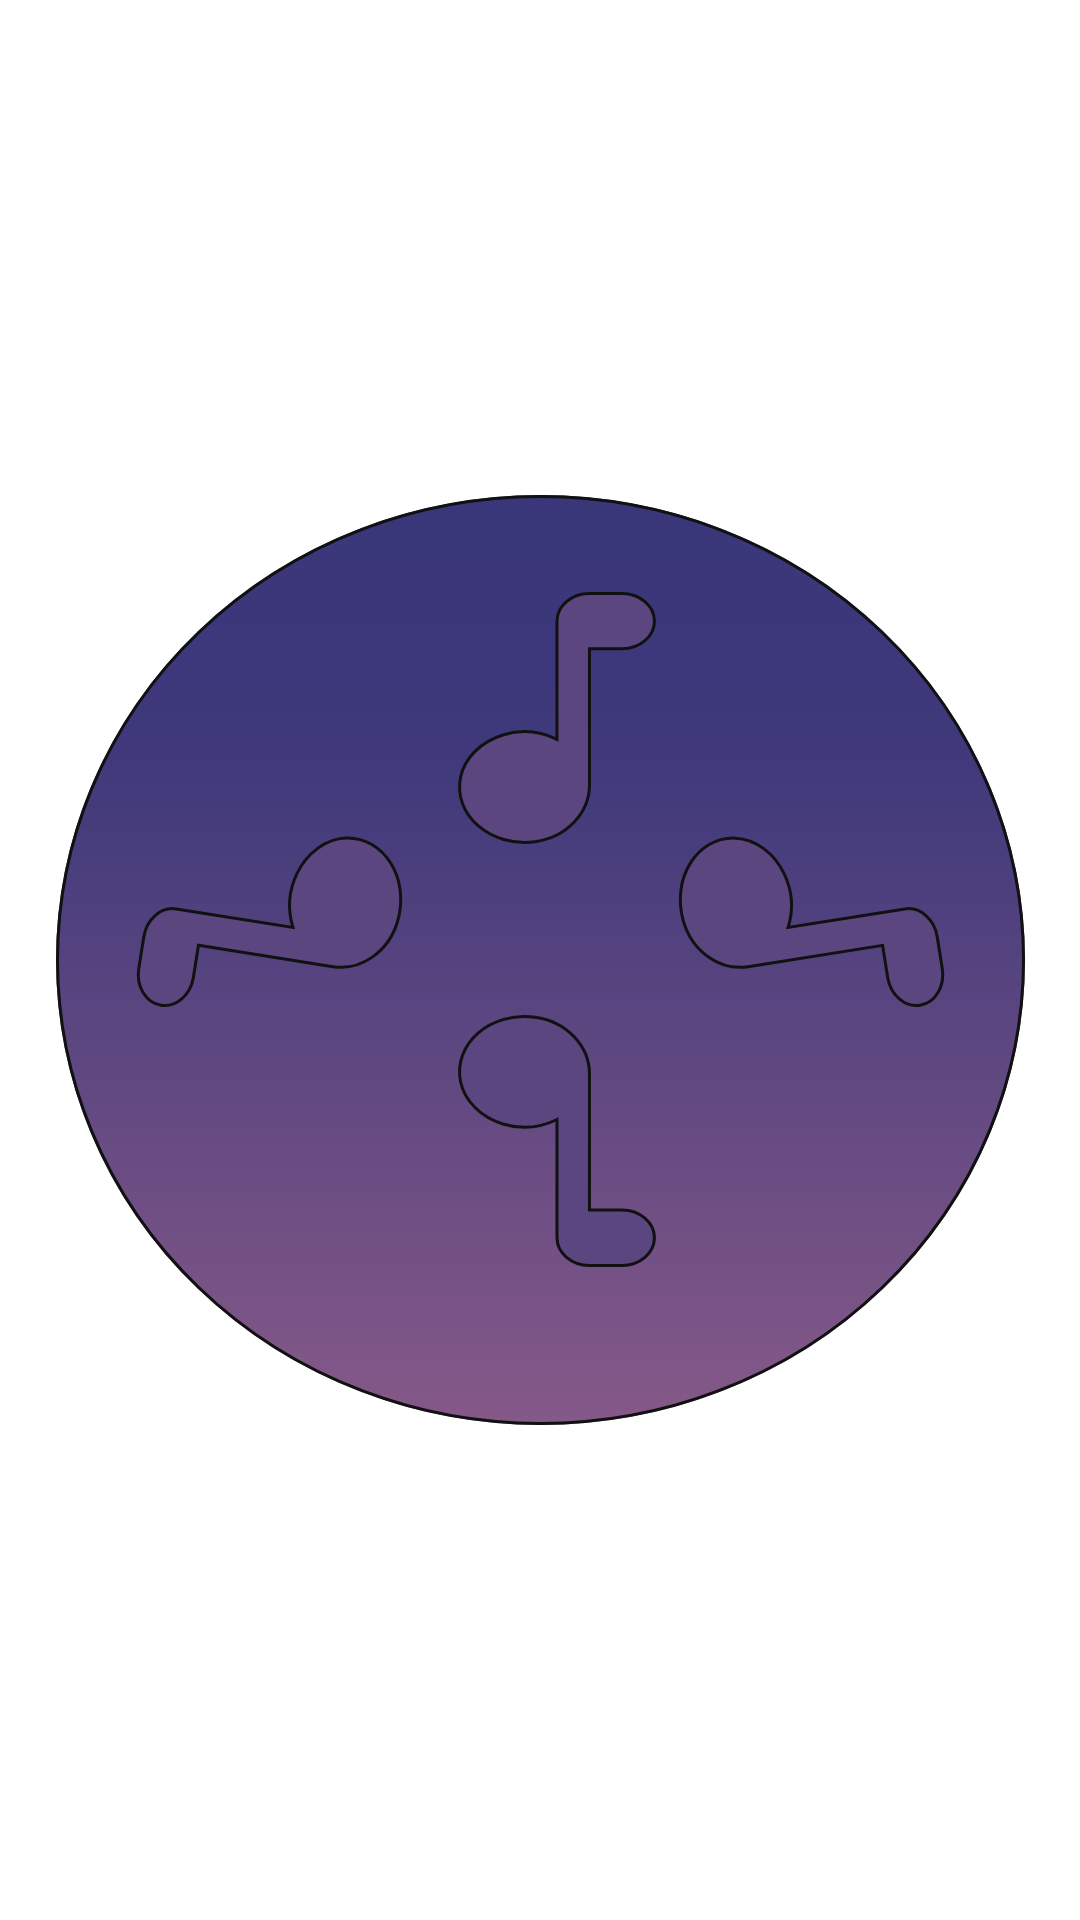

Layout XML and referenced resources for this Android screen:
<!-- AndroidManifest.xml: application theme Theme.MusicStream -->
<!-- res/layout/activity_splash_screen.xml -->
<?xml version="1.0" encoding="utf-8"?>
<androidx.constraintlayout.widget.ConstraintLayout xmlns:android="http://schemas.android.com/apk/res/android"
    xmlns:app="http://schemas.android.com/apk/res-auto"
    xmlns:tools="http://schemas.android.com/tools"
    android:layout_width="match_parent"
    android:layout_height="match_parent"
    tools:context=".SplashScreen"
    android:background="@drawable/splashpage">

    <ImageView
        android:id="@+id/imageView"
        android:layout_width="wrap_content"
        android:layout_height="wrap_content"
        app:layout_constraintBottom_toBottomOf="parent"
        app:layout_constraintEnd_toEndOf="parent"
        app:layout_constraintStart_toStartOf="parent"
        app:layout_constraintTop_toTopOf="parent"
        app:srcCompat="@drawable/logo" />

    <TextView
        android:id="@+id/txtappname"
        android:layout_width="145dp"
        android:layout_height="38dp"
        android:text="Created by: 2104495C_Darren Goh"
        android:textColor="#FFFFFF"
        app:layout_constraintBottom_toBottomOf="parent"
        app:layout_constraintEnd_toEndOf="parent"
        app:layout_constraintHorizontal_bias="0.068"
        app:layout_constraintStart_toStartOf="parent"
        app:layout_constraintTop_toBottomOf="@+id/imageView"
        app:layout_constraintVertical_bias="0.912" />
</androidx.constraintlayout.widget.ConstraintLayout>
<!-- resources referenced by this layout -->
<resources>
  <!-- drawable logo: vector/xml drawable (drawable, 2975 chars, omitted) -->
  <style name="Theme.MusicStream" parent="Theme.MaterialComponents.DayNight.NoActionBar">
          
          <item name="colorPrimary">@color/purple_500</item>
          <item name="colorPrimaryVariant">@color/purple_700</item>
          <item name="colorOnPrimary">@color/white</item>
          
          <item name="colorSecondary">@color/teal_200</item>
          <item name="colorSecondaryVariant">@color/teal_700</item>
          <item name="colorOnSecondary">@color/black</item>
          
          <item name="android:statusBarColor" tools:targetApi="l">?attr/colorPrimaryVariant</item>
          
      </style>
  <!-- not gathered from this repository: default colours our renderer supplied (Android Studio template values) -->
  <color name="purple_500">#FF6200EE</color>
  <color name="purple_700">#FF3700B3</color>
  <color name="teal_200">#FF03DAC5</color>
  <color name="teal_700">#FF018786</color>
  <color name="black">#FF000000</color>
  <color name="white">#FFFFFFFF</color>
</resources>
